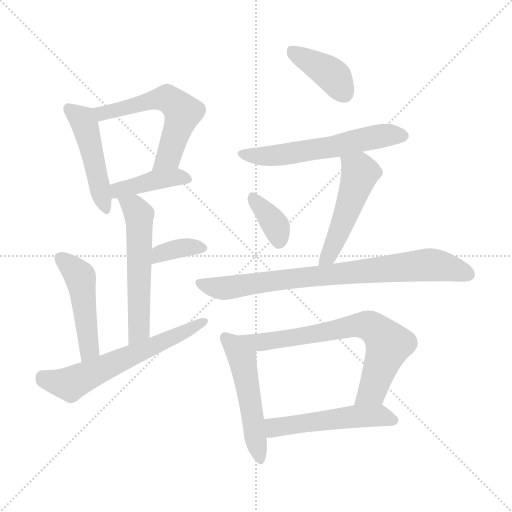
t = 0.00 s
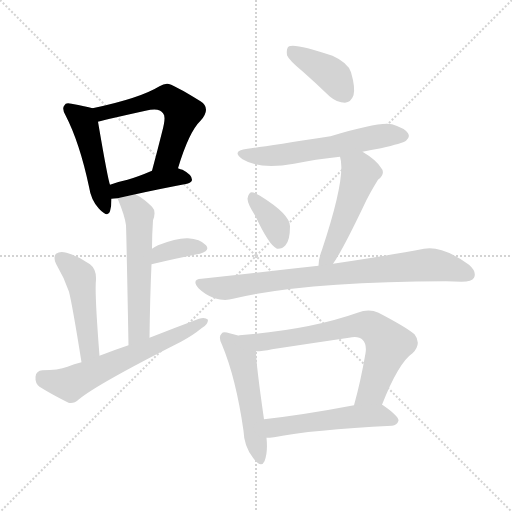
t = 2.02 s
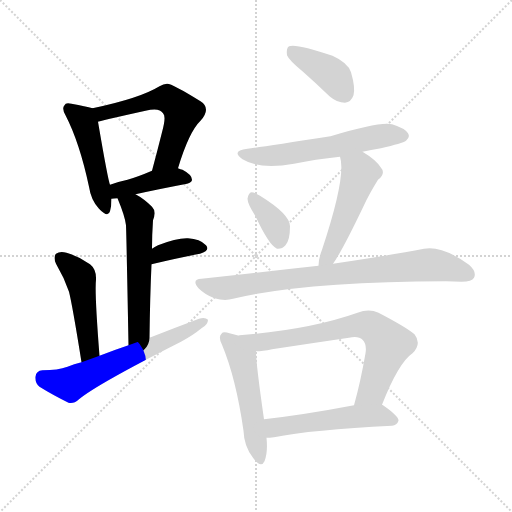
t = 4.05 s
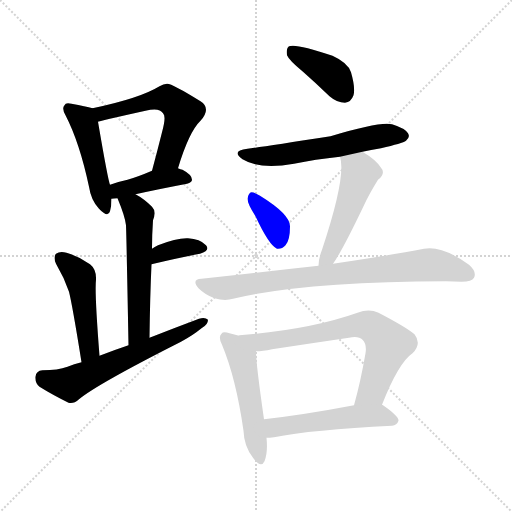
t = 6.07 s
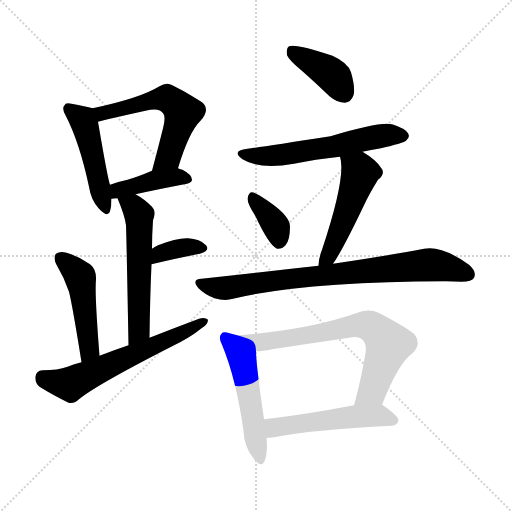
t = 8.10 s
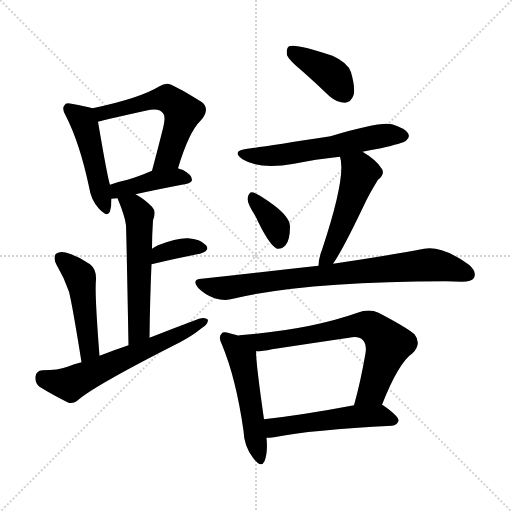
t = 10.12 s

The animated SVG that drew these frames (rendered in a browser with its animation timeline set to each time). Animation: 15 CSS @keyframes rules; one cycle of 10.12 s.

<svg version="1.1" viewBox="0 0 1024 1024" xmlns="http://www.w3.org/2000/svg">
  <g stroke="lightgray" stroke-dasharray="1,1" stroke-width="1" transform="scale(4, 4)">
    <line x1="0" y1="0" x2="256" y2="256"></line>
    <line x1="256" y1="0" x2="0" y2="256"></line>
    <line x1="128" y1="0" x2="128" y2="256"></line>
    <line x1="0" y1="128" x2="256" y2="128"></line>
  </g>
<g transform="scale(1, -1) translate(0, -900)">
   <style type="text/css">
    @keyframes keyframes0 {
      from {
       stroke: blue;
       stroke-dashoffset: 474;
       stroke-width: 128;
       }
       61% {
       animation-timing-function: step-end;
       stroke: blue;
       stroke-dashoffset: 0;
       stroke-width: 128;
       }
       to {
       stroke: black;
       stroke-width: 1024;
       }
       }
       #make-me-a-hanzi-animation-0 {
         animation: keyframes0 0.635742s both;
         animation-delay: 0.000000s;
         animation-timing-function: linear;
       }
    @keyframes keyframes1 {
      from {
       stroke: blue;
       stroke-dashoffset: 572;
       stroke-width: 128;
       }
       65% {
       animation-timing-function: step-end;
       stroke: blue;
       stroke-dashoffset: 0;
       stroke-width: 128;
       }
       to {
       stroke: black;
       stroke-width: 1024;
       }
       }
       #make-me-a-hanzi-animation-1 {
         animation: keyframes1 0.715495s both;
         animation-delay: 0.635742s;
         animation-timing-function: linear;
       }
    @keyframes keyframes2 {
      from {
       stroke: blue;
       stroke-dashoffset: 410;
       stroke-width: 128;
       }
       57% {
       animation-timing-function: step-end;
       stroke: blue;
       stroke-dashoffset: 0;
       stroke-width: 128;
       }
       to {
       stroke: black;
       stroke-width: 1024;
       }
       }
       #make-me-a-hanzi-animation-2 {
         animation: keyframes2 0.583659s both;
         animation-delay: 1.351237s;
         animation-timing-function: linear;
       }
    @keyframes keyframes3 {
      from {
       stroke: blue;
       stroke-dashoffset: 557;
       stroke-width: 128;
       }
       64% {
       animation-timing-function: step-end;
       stroke: blue;
       stroke-dashoffset: 0;
       stroke-width: 128;
       }
       to {
       stroke: black;
       stroke-width: 1024;
       }
       }
       #make-me-a-hanzi-animation-3 {
         animation: keyframes3 0.703288s both;
         animation-delay: 1.934896s;
         animation-timing-function: linear;
       }
    @keyframes keyframes4 {
      from {
       stroke: blue;
       stroke-dashoffset: 357;
       stroke-width: 128;
       }
       54% {
       animation-timing-function: step-end;
       stroke: blue;
       stroke-dashoffset: 0;
       stroke-width: 128;
       }
       to {
       stroke: black;
       stroke-width: 1024;
       }
       }
       #make-me-a-hanzi-animation-4 {
         animation: keyframes4 0.540527s both;
         animation-delay: 2.638184s;
         animation-timing-function: linear;
       }
    @keyframes keyframes5 {
      from {
       stroke: blue;
       stroke-dashoffset: 476;
       stroke-width: 128;
       }
       61% {
       animation-timing-function: step-end;
       stroke: blue;
       stroke-dashoffset: 0;
       stroke-width: 128;
       }
       to {
       stroke: black;
       stroke-width: 1024;
       }
       }
       #make-me-a-hanzi-animation-5 {
         animation: keyframes5 0.637370s both;
         animation-delay: 3.178711s;
         animation-timing-function: linear;
       }
    @keyframes keyframes6 {
      from {
       stroke: blue;
       stroke-dashoffset: 611;
       stroke-width: 128;
       }
       67% {
       animation-timing-function: step-end;
       stroke: blue;
       stroke-dashoffset: 0;
       stroke-width: 128;
       }
       to {
       stroke: black;
       stroke-width: 1024;
       }
       }
       #make-me-a-hanzi-animation-6 {
         animation: keyframes6 0.747233s both;
         animation-delay: 3.816081s;
         animation-timing-function: linear;
       }
    @keyframes keyframes7 {
      from {
       stroke: blue;
       stroke-dashoffset: 395;
       stroke-width: 128;
       }
       56% {
       animation-timing-function: step-end;
       stroke: blue;
       stroke-dashoffset: 0;
       stroke-width: 128;
       }
       to {
       stroke: black;
       stroke-width: 1024;
       }
       }
       #make-me-a-hanzi-animation-7 {
         animation: keyframes7 0.571452s both;
         animation-delay: 4.563314s;
         animation-timing-function: linear;
       }
    @keyframes keyframes8 {
      from {
       stroke: blue;
       stroke-dashoffset: 577;
       stroke-width: 128;
       }
       65% {
       animation-timing-function: step-end;
       stroke: blue;
       stroke-dashoffset: 0;
       stroke-width: 128;
       }
       to {
       stroke: black;
       stroke-width: 1024;
       }
       }
       #make-me-a-hanzi-animation-8 {
         animation: keyframes8 0.719564s both;
         animation-delay: 5.134766s;
         animation-timing-function: linear;
       }
    @keyframes keyframes9 {
      from {
       stroke: blue;
       stroke-dashoffset: 364;
       stroke-width: 128;
       }
       54% {
       animation-timing-function: step-end;
       stroke: blue;
       stroke-dashoffset: 0;
       stroke-width: 128;
       }
       to {
       stroke: black;
       stroke-width: 1024;
       }
       }
       #make-me-a-hanzi-animation-9 {
         animation: keyframes9 0.546224s both;
         animation-delay: 5.854329s;
         animation-timing-function: linear;
       }
    @keyframes keyframes10 {
      from {
       stroke: blue;
       stroke-dashoffset: 499;
       stroke-width: 128;
       }
       62% {
       animation-timing-function: step-end;
       stroke: blue;
       stroke-dashoffset: 0;
       stroke-width: 128;
       }
       to {
       stroke: black;
       stroke-width: 1024;
       }
       }
       #make-me-a-hanzi-animation-10 {
         animation: keyframes10 0.656087s both;
         animation-delay: 6.400553s;
         animation-timing-function: linear;
       }
    @keyframes keyframes11 {
      from {
       stroke: blue;
       stroke-dashoffset: 799;
       stroke-width: 128;
       }
       72% {
       animation-timing-function: step-end;
       stroke: blue;
       stroke-dashoffset: 0;
       stroke-width: 128;
       }
       to {
       stroke: black;
       stroke-width: 1024;
       }
       }
       #make-me-a-hanzi-animation-11 {
         animation: keyframes11 0.900228s both;
         animation-delay: 7.056641s;
         animation-timing-function: linear;
       }
    @keyframes keyframes12 {
      from {
       stroke: blue;
       stroke-dashoffset: 511;
       stroke-width: 128;
       }
       62% {
       animation-timing-function: step-end;
       stroke: blue;
       stroke-dashoffset: 0;
       stroke-width: 128;
       }
       to {
       stroke: black;
       stroke-width: 1024;
       }
       }
       #make-me-a-hanzi-animation-12 {
         animation: keyframes12 0.665853s both;
         animation-delay: 7.956868s;
         animation-timing-function: linear;
       }
    @keyframes keyframes13 {
      from {
       stroke: blue;
       stroke-dashoffset: 708;
       stroke-width: 128;
       }
       70% {
       animation-timing-function: step-end;
       stroke: blue;
       stroke-dashoffset: 0;
       stroke-width: 128;
       }
       to {
       stroke: black;
       stroke-width: 1024;
       }
       }
       #make-me-a-hanzi-animation-13 {
         animation: keyframes13 0.826172s both;
         animation-delay: 8.622721s;
         animation-timing-function: linear;
       }
    @keyframes keyframes14 {
      from {
       stroke: blue;
       stroke-dashoffset: 516;
       stroke-width: 128;
       }
       63% {
       animation-timing-function: step-end;
       stroke: blue;
       stroke-dashoffset: 0;
       stroke-width: 128;
       }
       to {
       stroke: black;
       stroke-width: 1024;
       }
       }
       #make-me-a-hanzi-animation-14 {
         animation: keyframes14 0.669922s both;
         animation-delay: 9.448893s;
         animation-timing-function: linear;
       }
</style>
<path d="M 185.0 683.5 Q 172.0 687.5 143.0 692.5 Q 131.0 695.5 129.0 689.5 Q 123.0 683.5 131.0 669.5 Q 159.0 615.5 178.0 526.5 Q 182.0 499.5 198.0 482.5 Q 216.0 463.5 220.0 477.5 Q 223.0 487.5 223.0 502.5 L 220.0 530.5 Q 216.0 539.5 196.0 656.5 C 192.0 681.5 192.0 681.5 185.0 683.5 Z" fill="lightgray"></path> 
<path d="M 356.0 563.5 Q 378.0 636.5 401.0 658.5 Q 423.0 683.5 401.0 697.5 Q 343.0 733.5 334.0 732.5 Q 327.0 732.5 319.0 727.5 Q 280.0 703.5 185.0 683.5 C 156.0 677.5 167.0 648.5 196.0 656.5 Q 196.0 657.5 291.0 678.5 Q 319.0 685.5 326.0 673.5 Q 333.0 667.5 324.0 635.5 Q 315.0 599.5 304.0 558.5 C 296.0 529.5 347.0 534.5 356.0 563.5 Z" fill="lightgray"></path> 
<path d="M 271.0 511.5 Q 316.0 521.5 374.0 532.5 Q 384.0 535.5 384.0 540.5 Q 384.0 550.5 365.0 560.5 Q 361.0 561.5 356.0 563.5 C 334.0 571.5 332.0 570.5 304.0 558.5 Q 276.0 546.5 255.0 540.5 Q 236.0 536.5 220.0 530.5 C 192.0 520.5 193.0 498.5 223.0 502.5 Q 227.0 503.5 235.0 503.5 L 271.0 511.5 Z" fill="lightgray"></path> 
<path d="M 299.0 224.5 Q 300.0 305.5 303.0 371.5 L 304.0 402.5 Q 304.0 430.5 306.0 459.5 Q 313.0 477.5 304.0 486.5 Q 288.0 502.5 271.0 511.5 C 245.0 526.5 224.0 531.5 235.0 503.5 Q 250.0 467.5 252.0 449.5 Q 253.0 424.5 257.0 209.5 C 258.0 179.5 299.0 194.5 299.0 224.5 Z" fill="lightgray"></path> 
<path d="M 303.0 371.5 Q 358.0 384.5 400.0 392.5 Q 421.0 398.5 412.0 409.5 Q 400.0 422.5 376.0 423.5 Q 354.0 424.5 316.0 409.5 Q 309.0 406.5 304.0 402.5 C 280.0 384.5 274.0 364.5 303.0 371.5 Z" fill="lightgray"></path> 
<path d="M 199.0 188.5 Q 189.0 315.5 192.0 340.5 Q 193.0 361.5 180.0 371.5 Q 158.0 387.5 133.0 394.5 Q 120.0 398.5 112.0 392.5 Q 106.0 385.5 112.0 372.5 Q 128.0 345.5 138.0 316.5 Q 145.0 288.5 163.0 175.5 C 168.0 145.5 201.0 158.5 199.0 188.5 Z" fill="lightgray"></path> 
<path d="M 163.0 175.5 Q 148.0 172.5 135.0 166.5 Q 116.0 159.5 85.0 159.5 Q 72.0 158.5 71.0 146.5 Q 70.0 133.5 79.0 126.5 Q 103.0 111.5 137.0 94.5 Q 147.0 91.5 158.0 101.5 Q 194.0 131.5 362.0 216.5 Q 386.0 229.5 403.0 243.5 Q 416.0 250.5 416.0 260.5 Q 410.0 266.5 398.0 262.5 Q 350.0 244.5 299.0 224.5 L 257.0 209.5 Q 227.0 199.5 199.0 188.5 L 163.0 175.5 Z" fill="lightgray"></path> 
<path d="M 606.0 756.5 Q 631.0 734.5 659.0 707.5 Q 674.0 694.5 690.0 694.5 Q 702.0 695.5 707.0 709.5 Q 711.0 724.5 702.0 755.5 Q 696.0 774.5 665.0 788.5 Q 592.0 813.5 578.0 807.5 Q 572.0 803.5 574.0 789.5 Q 578.0 779.5 606.0 756.5 Z" fill="lightgray"></path> 
<path d="M 725.0 596.5 Q 741.0 600.5 762.0 603.5 Q 805.0 613.5 812.0 618.5 Q 821.0 625.5 816.0 633.5 Q 810.0 643.5 784.0 651.5 Q 760.0 657.5 661.0 627.5 Q 520.0 605.5 495.0 602.5 Q 461.0 598.5 485.0 581.5 Q 519.0 560.5 588.0 572.5 Q 630.0 581.5 680.0 586.5 L 725.0 596.5 Z" fill="lightgray"></path> 
<path d="M 511.0 467.5 Q 538.0 409.5 554.0 402.5 Q 564.0 401.5 571.0 409.5 Q 580.0 419.5 580.0 447.5 Q 580.0 471.5 520.0 508.5 Q 508.0 515.5 503.0 515.5 Q 497.0 514.5 495.0 502.5 Q 495.0 492.5 511.0 467.5 Z" fill="lightgray"></path> 
<path d="M 666.0 372.5 Q 684.0 397.5 728.0 489.5 Q 738.0 511.5 756.0 540.5 Q 772.0 553.5 762.0 564.5 Q 752.0 580.5 725.0 596.5 C 699.0 612.5 673.0 615.5 680.0 586.5 Q 693.0 547.5 644.0 400.5 Q 637.0 382.5 637.0 368.5 C 635.0 338.5 649.0 347.5 666.0 372.5 Z" fill="lightgray"></path> 
<path d="M 637.0 368.5 Q 528.0 356.5 403.0 342.5 Q 382.0 341.5 397.0 323.5 Q 410.0 310.5 429.0 303.5 Q 450.0 297.5 466.0 302.5 Q 607.0 336.5 892.0 337.5 Q 908.0 337.5 923.0 336.5 Q 944.0 336.5 948.0 344.5 Q 954.0 356.5 938.0 370.5 Q 884.0 409.5 848.0 402.5 Q 781.0 389.5 666.0 372.5 L 637.0 368.5 Z" fill="lightgray"></path> 
<path d="M 478.0 228.5 Q 469.0 231.5 459.0 233.5 Q 446.0 237.5 443.0 232.5 Q 436.0 226.5 444.0 210.5 Q 472.0 143.5 487.0 38.5 Q 488.0 7.5 506.0 -15.5 Q 522.0 -37.5 529.0 -22.5 Q 536.0 -4.5 533.0 24.5 L 528.0 61.5 Q 512.0 172.5 512.0 197.5 C 511.0 218.5 507.0 219.5 478.0 228.5 Z" fill="lightgray"></path> 
<path d="M 764.0 90.5 Q 797.0 174.5 825.0 193.5 Q 844.0 212.5 829.0 231.5 Q 811.0 246.5 757.0 274.5 Q 738.0 283.5 715.0 274.5 Q 619.0 240.5 479.0 229.5 Q 478.0 229.5 478.0 228.5 C 448.0 224.5 482.0 195.5 512.0 197.5 Q 525.0 197.5 544.0 201.5 Q 623.0 213.5 698.0 224.5 Q 717.0 228.5 725.0 220.5 Q 734.0 211.5 731.0 193.5 Q 721.0 135.5 708.0 89.5 C 700.0 60.5 753.0 62.5 764.0 90.5 Z" fill="lightgray"></path> 
<path d="M 533.0 24.5 Q 539.0 24.5 548.0 25.5 Q 623.0 40.5 784.0 48.5 Q 794.0 49.5 797.0 58.5 Q 798.0 67.5 766.0 89.5 Q 765.0 90.5 764.0 90.5 L 708.0 89.5 Q 608.0 70.5 528.0 61.5 C 498.0 58.5 503.0 23.5 533.0 24.5 Z" fill="lightgray"></path> 
      <clipPath id="make-me-a-hanzi-clip-0">
      <path d="M 185.0 683.5 Q 172.0 687.5 143.0 692.5 Q 131.0 695.5 129.0 689.5 Q 123.0 683.5 131.0 669.5 Q 159.0 615.5 178.0 526.5 Q 182.0 499.5 198.0 482.5 Q 216.0 463.5 220.0 477.5 Q 223.0 487.5 223.0 502.5 L 220.0 530.5 Q 216.0 539.5 196.0 656.5 C 192.0 681.5 192.0 681.5 185.0 683.5 Z" fill="lightgray"></path>
      </clipPath>
      <path clip-path="url(#make-me-a-hanzi-clip-0)" d="M 138.0 682.5 L 165.0 660.5 L 169.0 650.5 L 210.0 483.5 " fill="none" id="make-me-a-hanzi-animation-0" stroke-dasharray="346 692" stroke-linecap="round"></path>

      <clipPath id="make-me-a-hanzi-clip-1">
      <path d="M 356.0 563.5 Q 378.0 636.5 401.0 658.5 Q 423.0 683.5 401.0 697.5 Q 343.0 733.5 334.0 732.5 Q 327.0 732.5 319.0 727.5 Q 280.0 703.5 185.0 683.5 C 156.0 677.5 167.0 648.5 196.0 656.5 Q 196.0 657.5 291.0 678.5 Q 319.0 685.5 326.0 673.5 Q 333.0 667.5 324.0 635.5 Q 315.0 599.5 304.0 558.5 C 296.0 529.5 347.0 534.5 356.0 563.5 Z" fill="lightgray"></path>
      </clipPath>
      <path clip-path="url(#make-me-a-hanzi-clip-1)" d="M 194.0 663.5 L 218.0 677.5 L 326.0 703.5 L 355.0 688.5 L 366.0 675.5 L 337.0 586.5 L 310.0 565.5 " fill="none" id="make-me-a-hanzi-animation-1" stroke-dasharray="444 888" stroke-linecap="round"></path>

      <clipPath id="make-me-a-hanzi-clip-2">
      <path d="M 271.0 511.5 Q 316.0 521.5 374.0 532.5 Q 384.0 535.5 384.0 540.5 Q 384.0 550.5 365.0 560.5 Q 361.0 561.5 356.0 563.5 C 334.0 571.5 332.0 570.5 304.0 558.5 Q 276.0 546.5 255.0 540.5 Q 236.0 536.5 220.0 530.5 C 192.0 520.5 193.0 498.5 223.0 502.5 Q 227.0 503.5 235.0 503.5 L 271.0 511.5 Z" fill="lightgray"></path>
      </clipPath>
      <path clip-path="url(#make-me-a-hanzi-clip-2)" d="M 228.0 510.5 L 241.0 521.5 L 312.0 540.5 L 351.0 546.5 L 375.0 542.5 " fill="none" id="make-me-a-hanzi-animation-2" stroke-dasharray="282 564" stroke-linecap="round"></path>

      <clipPath id="make-me-a-hanzi-clip-3">
      <path d="M 299.0 224.5 Q 300.0 305.5 303.0 371.5 L 304.0 402.5 Q 304.0 430.5 306.0 459.5 Q 313.0 477.5 304.0 486.5 Q 288.0 502.5 271.0 511.5 C 245.0 526.5 224.0 531.5 235.0 503.5 Q 250.0 467.5 252.0 449.5 Q 253.0 424.5 257.0 209.5 C 258.0 179.5 299.0 194.5 299.0 224.5 Z" fill="lightgray"></path>
      </clipPath>
      <path clip-path="url(#make-me-a-hanzi-clip-3)" d="M 243.0 496.5 L 267.0 485.5 L 278.0 470.5 L 278.0 239.5 L 260.0 222.5 " fill="none" id="make-me-a-hanzi-animation-3" stroke-dasharray="429 858" stroke-linecap="round"></path>

      <clipPath id="make-me-a-hanzi-clip-4">
      <path d="M 303.0 371.5 Q 358.0 384.5 400.0 392.5 Q 421.0 398.5 412.0 409.5 Q 400.0 422.5 376.0 423.5 Q 354.0 424.5 316.0 409.5 Q 309.0 406.5 304.0 402.5 C 280.0 384.5 274.0 364.5 303.0 371.5 Z" fill="lightgray"></path>
      </clipPath>
      <path clip-path="url(#make-me-a-hanzi-clip-4)" d="M 309.0 379.5 L 331.0 397.5 L 371.0 405.5 L 403.0 403.5 " fill="none" id="make-me-a-hanzi-animation-4" stroke-dasharray="229 458" stroke-linecap="round"></path>

      <clipPath id="make-me-a-hanzi-clip-5">
      <path d="M 199.0 188.5 Q 189.0 315.5 192.0 340.5 Q 193.0 361.5 180.0 371.5 Q 158.0 387.5 133.0 394.5 Q 120.0 398.5 112.0 392.5 Q 106.0 385.5 112.0 372.5 Q 128.0 345.5 138.0 316.5 Q 145.0 288.5 163.0 175.5 C 168.0 145.5 201.0 158.5 199.0 188.5 Z" fill="lightgray"></path>
      </clipPath>
      <path clip-path="url(#make-me-a-hanzi-clip-5)" d="M 120.0 384.5 L 161.0 344.5 L 179.0 203.5 L 165.0 188.5 " fill="none" id="make-me-a-hanzi-animation-5" stroke-dasharray="348 696" stroke-linecap="round"></path>

      <clipPath id="make-me-a-hanzi-clip-6">
      <path d="M 163.0 175.5 Q 148.0 172.5 135.0 166.5 Q 116.0 159.5 85.0 159.5 Q 72.0 158.5 71.0 146.5 Q 70.0 133.5 79.0 126.5 Q 103.0 111.5 137.0 94.5 Q 147.0 91.5 158.0 101.5 Q 194.0 131.5 362.0 216.5 Q 386.0 229.5 403.0 243.5 Q 416.0 250.5 416.0 260.5 Q 410.0 266.5 398.0 262.5 Q 350.0 244.5 299.0 224.5 L 257.0 209.5 Q 227.0 199.5 199.0 188.5 L 163.0 175.5 Z" fill="lightgray"></path>
      </clipPath>
      <path clip-path="url(#make-me-a-hanzi-clip-6)" d="M 84.0 146.5 L 140.0 132.5 L 410.0 257.5 " fill="none" id="make-me-a-hanzi-animation-6" stroke-dasharray="483 966" stroke-linecap="round"></path>

      <clipPath id="make-me-a-hanzi-clip-7">
      <path d="M 606.0 756.5 Q 631.0 734.5 659.0 707.5 Q 674.0 694.5 690.0 694.5 Q 702.0 695.5 707.0 709.5 Q 711.0 724.5 702.0 755.5 Q 696.0 774.5 665.0 788.5 Q 592.0 813.5 578.0 807.5 Q 572.0 803.5 574.0 789.5 Q 578.0 779.5 606.0 756.5 Z" fill="lightgray"></path>
      </clipPath>
      <path clip-path="url(#make-me-a-hanzi-clip-7)" d="M 583.0 800.5 L 657.0 755.5 L 688.0 713.5 " fill="none" id="make-me-a-hanzi-animation-7" stroke-dasharray="267 534" stroke-linecap="round"></path>

      <clipPath id="make-me-a-hanzi-clip-8">
      <path d="M 725.0 596.5 Q 741.0 600.5 762.0 603.5 Q 805.0 613.5 812.0 618.5 Q 821.0 625.5 816.0 633.5 Q 810.0 643.5 784.0 651.5 Q 760.0 657.5 661.0 627.5 Q 520.0 605.5 495.0 602.5 Q 461.0 598.5 485.0 581.5 Q 519.0 560.5 588.0 572.5 Q 630.0 581.5 680.0 586.5 L 725.0 596.5 Z" fill="lightgray"></path>
      </clipPath>
      <path clip-path="url(#make-me-a-hanzi-clip-8)" d="M 487.0 593.5 L 543.0 587.5 L 670.0 606.5 L 778.0 630.5 L 804.0 628.5 " fill="none" id="make-me-a-hanzi-animation-8" stroke-dasharray="449 898" stroke-linecap="round"></path>

      <clipPath id="make-me-a-hanzi-clip-9">
      <path d="M 511.0 467.5 Q 538.0 409.5 554.0 402.5 Q 564.0 401.5 571.0 409.5 Q 580.0 419.5 580.0 447.5 Q 580.0 471.5 520.0 508.5 Q 508.0 515.5 503.0 515.5 Q 497.0 514.5 495.0 502.5 Q 495.0 492.5 511.0 467.5 Z" fill="lightgray"></path>
      </clipPath>
      <path clip-path="url(#make-me-a-hanzi-clip-9)" d="M 504.0 505.5 L 552.0 446.5 L 557.0 414.5 " fill="none" id="make-me-a-hanzi-animation-9" stroke-dasharray="236 472" stroke-linecap="round"></path>

      <clipPath id="make-me-a-hanzi-clip-10">
      <path d="M 666.0 372.5 Q 684.0 397.5 728.0 489.5 Q 738.0 511.5 756.0 540.5 Q 772.0 553.5 762.0 564.5 Q 752.0 580.5 725.0 596.5 C 699.0 612.5 673.0 615.5 680.0 586.5 Q 693.0 547.5 644.0 400.5 Q 637.0 382.5 637.0 368.5 C 635.0 338.5 649.0 347.5 666.0 372.5 Z" fill="lightgray"></path>
      </clipPath>
      <path clip-path="url(#make-me-a-hanzi-clip-10)" d="M 688.0 584.5 L 720.0 555.5 L 679.0 437.5 L 656.0 385.5 L 644.0 372.5 " fill="none" id="make-me-a-hanzi-animation-10" stroke-dasharray="371 742" stroke-linecap="round"></path>

      <clipPath id="make-me-a-hanzi-clip-11">
      <path d="M 637.0 368.5 Q 528.0 356.5 403.0 342.5 Q 382.0 341.5 397.0 323.5 Q 410.0 310.5 429.0 303.5 Q 450.0 297.5 466.0 302.5 Q 607.0 336.5 892.0 337.5 Q 908.0 337.5 923.0 336.5 Q 944.0 336.5 948.0 344.5 Q 954.0 356.5 938.0 370.5 Q 884.0 409.5 848.0 402.5 Q 781.0 389.5 666.0 372.5 L 637.0 368.5 Z" fill="lightgray"></path>
      </clipPath>
      <path clip-path="url(#make-me-a-hanzi-clip-11)" d="M 400.0 332.5 L 456.0 324.5 L 557.0 340.5 L 857.0 370.5 L 900.0 364.5 L 937.0 351.5 " fill="none" id="make-me-a-hanzi-animation-11" stroke-dasharray="671 1342" stroke-linecap="round"></path>

      <clipPath id="make-me-a-hanzi-clip-12">
      <path d="M 478.0 228.5 Q 469.0 231.5 459.0 233.5 Q 446.0 237.5 443.0 232.5 Q 436.0 226.5 444.0 210.5 Q 472.0 143.5 487.0 38.5 Q 488.0 7.5 506.0 -15.5 Q 522.0 -37.5 529.0 -22.5 Q 536.0 -4.5 533.0 24.5 L 528.0 61.5 Q 512.0 172.5 512.0 197.5 C 511.0 218.5 507.0 219.5 478.0 228.5 Z" fill="lightgray"></path>
      </clipPath>
      <path clip-path="url(#make-me-a-hanzi-clip-12)" d="M 450.0 224.5 L 484.0 184.5 L 518.0 -15.5 " fill="none" id="make-me-a-hanzi-animation-12" stroke-dasharray="383 766" stroke-linecap="round"></path>

      <clipPath id="make-me-a-hanzi-clip-13">
      <path d="M 764.0 90.5 Q 797.0 174.5 825.0 193.5 Q 844.0 212.5 829.0 231.5 Q 811.0 246.5 757.0 274.5 Q 738.0 283.5 715.0 274.5 Q 619.0 240.5 479.0 229.5 Q 478.0 229.5 478.0 228.5 C 448.0 224.5 482.0 195.5 512.0 197.5 Q 525.0 197.5 544.0 201.5 Q 623.0 213.5 698.0 224.5 Q 717.0 228.5 725.0 220.5 Q 734.0 211.5 731.0 193.5 Q 721.0 135.5 708.0 89.5 C 700.0 60.5 753.0 62.5 764.0 90.5 Z" fill="lightgray"></path>
      </clipPath>
      <path clip-path="url(#make-me-a-hanzi-clip-13)" d="M 484.0 223.5 L 488.0 227.5 L 517.0 215.5 L 717.0 249.5 L 742.0 247.5 L 777.0 211.5 L 743.0 116.5 L 715.0 94.5 " fill="none" id="make-me-a-hanzi-animation-13" stroke-dasharray="580 1160" stroke-linecap="round"></path>

      <clipPath id="make-me-a-hanzi-clip-14">
      <path d="M 533.0 24.5 Q 539.0 24.5 548.0 25.5 Q 623.0 40.5 784.0 48.5 Q 794.0 49.5 797.0 58.5 Q 798.0 67.5 766.0 89.5 Q 765.0 90.5 764.0 90.5 L 708.0 89.5 Q 608.0 70.5 528.0 61.5 C 498.0 58.5 503.0 23.5 533.0 24.5 Z" fill="lightgray"></path>
      </clipPath>
      <path clip-path="url(#make-me-a-hanzi-clip-14)" d="M 535.0 56.5 L 548.0 45.5 L 704.0 66.5 L 764.0 68.5 L 788.0 59.5 " fill="none" id="make-me-a-hanzi-animation-14" stroke-dasharray="388 776" stroke-linecap="round"></path>

</g>
</svg>
